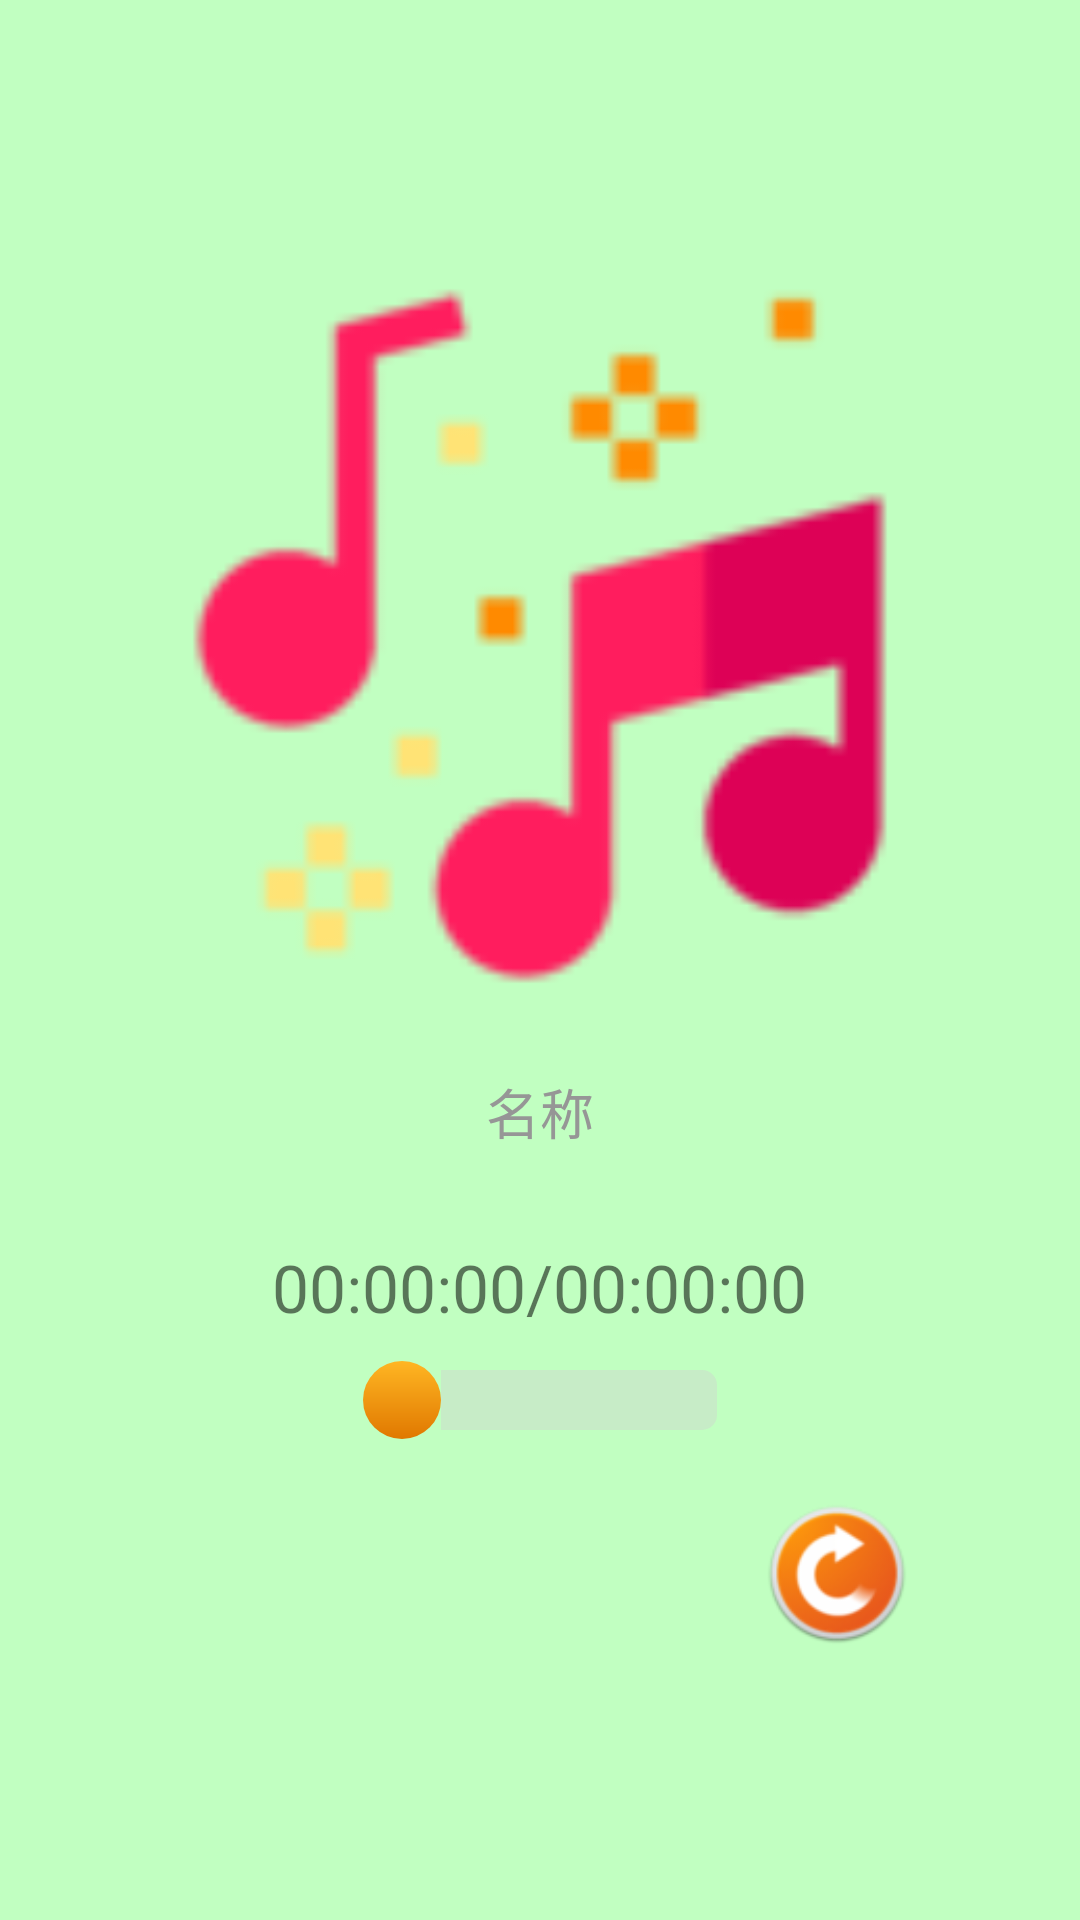

Write the Android layout XML for this screen, with the resource values it uses.
<!-- AndroidManifest.xml: application theme AppTheme -->
<!-- res/layout/activity_music_player_portrait.xml -->
<?xml version="1.0" encoding="utf-8"?>
<FrameLayout xmlns:android="http://schemas.android.com/apk/res/android"
    xmlns:app="http://schemas.android.com/apk/res-auto"
    xmlns:tools="http://schemas.android.com/tools"
    android:layout_width="match_parent"
    android:layout_height="match_parent"
    android:gravity="center"
    tools:context=".MainActivity">

    <LinearLayout
        android:id="@+id/ll_play_layout"
        android:layout_width="match_parent"
        android:layout_height="match_parent"
        android:gravity="center"
        android:orientation="vertical">

        <ImageView
            android:id="@+id/iv_album"
            android:layout_width="@dimen/dp_300"
            android:layout_height="@dimen/dp_250"
            android:layout_gravity="center_horizontal"
            android:scaleType="fitCenter"
            android:src="@drawable/icon_music" />

        <TextView
            android:id="@+id/tv_name"
            style="@style/TextStyle"
            android:layout_width="match_parent"
            android:layout_height="wrap_content"
            android:layout_marginLeft="@dimen/dp_5"
            android:layout_marginTop="@dimen/dp_10"
            android:layout_marginRight="@dimen/dp_5"
            android:ellipsize="end"
            android:gravity="center"
            android:lines="2"
            android:text="名称" />

        <TextView
            android:id="@+id/tv_play_time"
            android:layout_width="wrap_content"
            android:layout_height="wrap_content"
            android:layout_gravity="center_horizontal"
            android:layout_marginTop="@dimen/dp_20"
            android:text="00:00:00/00:00:00"
            android:textSize="@dimen/sp_22" />

        <SeekBar
            android:id="@+id/seek_bar_play"
            android:layout_width="@dimen/dp_150"
            android:layout_height="wrap_content"
            android:layout_gravity="center_horizontal"
            android:layout_marginTop="@dimen/dp_10"
            android:focusable="true"
            android:focusableInTouchMode="true"
            android:maxHeight="@dimen/dp_20"
            android:minHeight="@dimen/dp_20"
            android:progress="0"
            android:progressDrawable="@drawable/seekbar_style"
            android:secondaryProgress="0"
            android:thumb="@drawable/seekbar_thumb"
            android:thumbOffset="0dp" />

        <LinearLayout
            android:layout_width="wrap_content"
            android:layout_height="wrap_content"
            android:layout_gravity="center_horizontal"
            android:layout_marginTop="@dimen/dp_20"
            android:layout_marginBottom="@dimen/dp_3"
            android:gravity="center"
            android:orientation="horizontal">

            <ImageView
                android:id="@+id/iv_pre"
                android:layout_width="@dimen/dp_50"
                android:layout_height="@dimen/dp_50"
                android:focusable="true"
                android:focusableInTouchMode="true"
                android:src="@drawable/pre_image_selector" />

            <ImageView
                android:id="@+id/iv_play"
                android:layout_width="@dimen/dp_50"
                android:layout_height="@dimen/dp_50"
                android:layout_marginLeft="@dimen/dp_16"
                android:layout_marginRight="@dimen/dp_16"
                android:focusable="true"
                android:focusableInTouchMode="true"
                android:src="@drawable/pause_image_selector" />

            <ImageView
                android:id="@+id/iv_next"
                android:layout_width="@dimen/dp_50"
                android:layout_height="@dimen/dp_50"
                android:focusable="true"
                android:focusableInTouchMode="true"
                android:src="@drawable/next_image_selector" />

            <ImageView
                android:id="@+id/iv_play_mode"
                android:layout_width="@dimen/dp_50"
                android:layout_height="@dimen/dp_50"
                android:layout_marginLeft="@dimen/dp_16"
                android:focusable="true"
                android:focusableInTouchMode="true"
                android:src="@drawable/repeat_play" />
        </LinearLayout>

    </LinearLayout>

    <LinearLayout
        android:id="@+id/ll_rest_layout"
        android:layout_width="match_parent"
        android:layout_height="match_parent"
        android:gravity="center"
        android:orientation="vertical"
        android:visibility="gone">

        <ImageView
            android:id="@+id/iv_rest"
            android:layout_width="@dimen/dp_300"
            android:layout_height="@dimen/dp_250"
            android:layout_gravity="center_horizontal"
            android:scaleType="fitXY"
            android:src="@drawable/rest" />

        <TextView
            android:layout_width="wrap_content"
            android:layout_height="wrap_content"
            android:layout_gravity="center_horizontal"
            android:layout_marginTop="@dimen/dp_20"
            android:text="休息一会儿吧"
            android:textSize="@dimen/sp_28" />

        <TextView
            android:id="@+id/tv_rest_time"
            android:layout_width="wrap_content"
            android:layout_height="wrap_content"
            android:layout_gravity="center_horizontal"
            android:layout_marginTop="@dimen/dp_10"
            android:text="00:00:00"
            android:textSize="@dimen/sp_28" />
    </LinearLayout>

</FrameLayout>
<!-- resources referenced by this layout -->
<resources>
  <dimen name="dp_10">10dp</dimen>
  <dimen name="dp_150">150dp</dimen>
  <dimen name="dp_16">16dp</dimen>
  <dimen name="dp_20">20dp</dimen>
  <dimen name="dp_250">250dp</dimen>
  <dimen name="dp_3">3dp</dimen>
  <dimen name="dp_300">300dp</dimen>
  <dimen name="dp_5">5dp</dimen>
  <dimen name="dp_50">50dp</dimen>
  <dimen name="sp_22">22sp</dimen>
  <dimen name="sp_28">28sp</dimen>
  <!-- drawable icon_music: png bitmap (drawable, 4437 bytes) -->
  <!-- drawable repeat_play: png bitmap (drawable, 7698 bytes) -->
  <!-- drawable rest: png bitmap (drawable, 60029 bytes) -->
  <!-- drawable seekbar_style (drawable) -->
  <?xml version="1.0" encoding="utf-8"?>
  <layer-list xmlns:android="http://schemas.android.com/apk/res/android">
      <item android:id="@android:id/background">
  
          <shape>
              <corners android:radius="@dimen/dp_5" />
              <solid android:color="#66cfcfcf" />
          </shape>
  
      </item>
      
      <item
          android:id="@android:id/progress">
          <clip>
              <shape>
                  <corners android:radius="@dimen/dp_5" />
                  <gradient
                      android:angle="270"
                      android:endColor="#E07800"
                      android:startColor="#E09600" />
              </shape>
          </clip>
      </item>
  </layer-list>
  <!-- drawable seekbar_thumb (drawable) -->
  <?xml version="1.0" encoding="utf-8"?>
  <shape xmlns:android="http://schemas.android.com/apk/res/android"
      android:shape="oval">
  
      <size
          android:height="@dimen/dp_26"
          android:width="@dimen/dp_26"/>
  
      <gradient
          android:angle="-90"
          android:endColor="#E07800"
          android:startColor="#FFB623"
          android:type="linear"/>
  
  </shape>
  <style name="TextStyle">
          <item name="android:textColor">#969696</item>
          <item name="android:textSize">@dimen/sp_18</item>
      </style>
  <style name="AppTheme" parent="Theme.AppCompat.Light.DarkActionBar">
          
          <item name="colorPrimary">@color/colorPrimary</item>
          <item name="colorPrimaryDark">@color/colorPrimaryDark</item>
          <item name="colorAccent">@color/colorAccent</item>
          <item name="android:windowBackground">@color/colorWindowBg</item>
      </style>
  <dimen name="dp_26">26dp</dimen>
  <dimen name="sp_18">18sp</dimen>
  <color name="colorPrimary">#008577</color>
  <color name="colorPrimaryDark">#00574B</color>
  <color name="colorAccent">#D81B60</color>
  <color name="colorWindowBg">#C1FFC1</color>
</resources>
